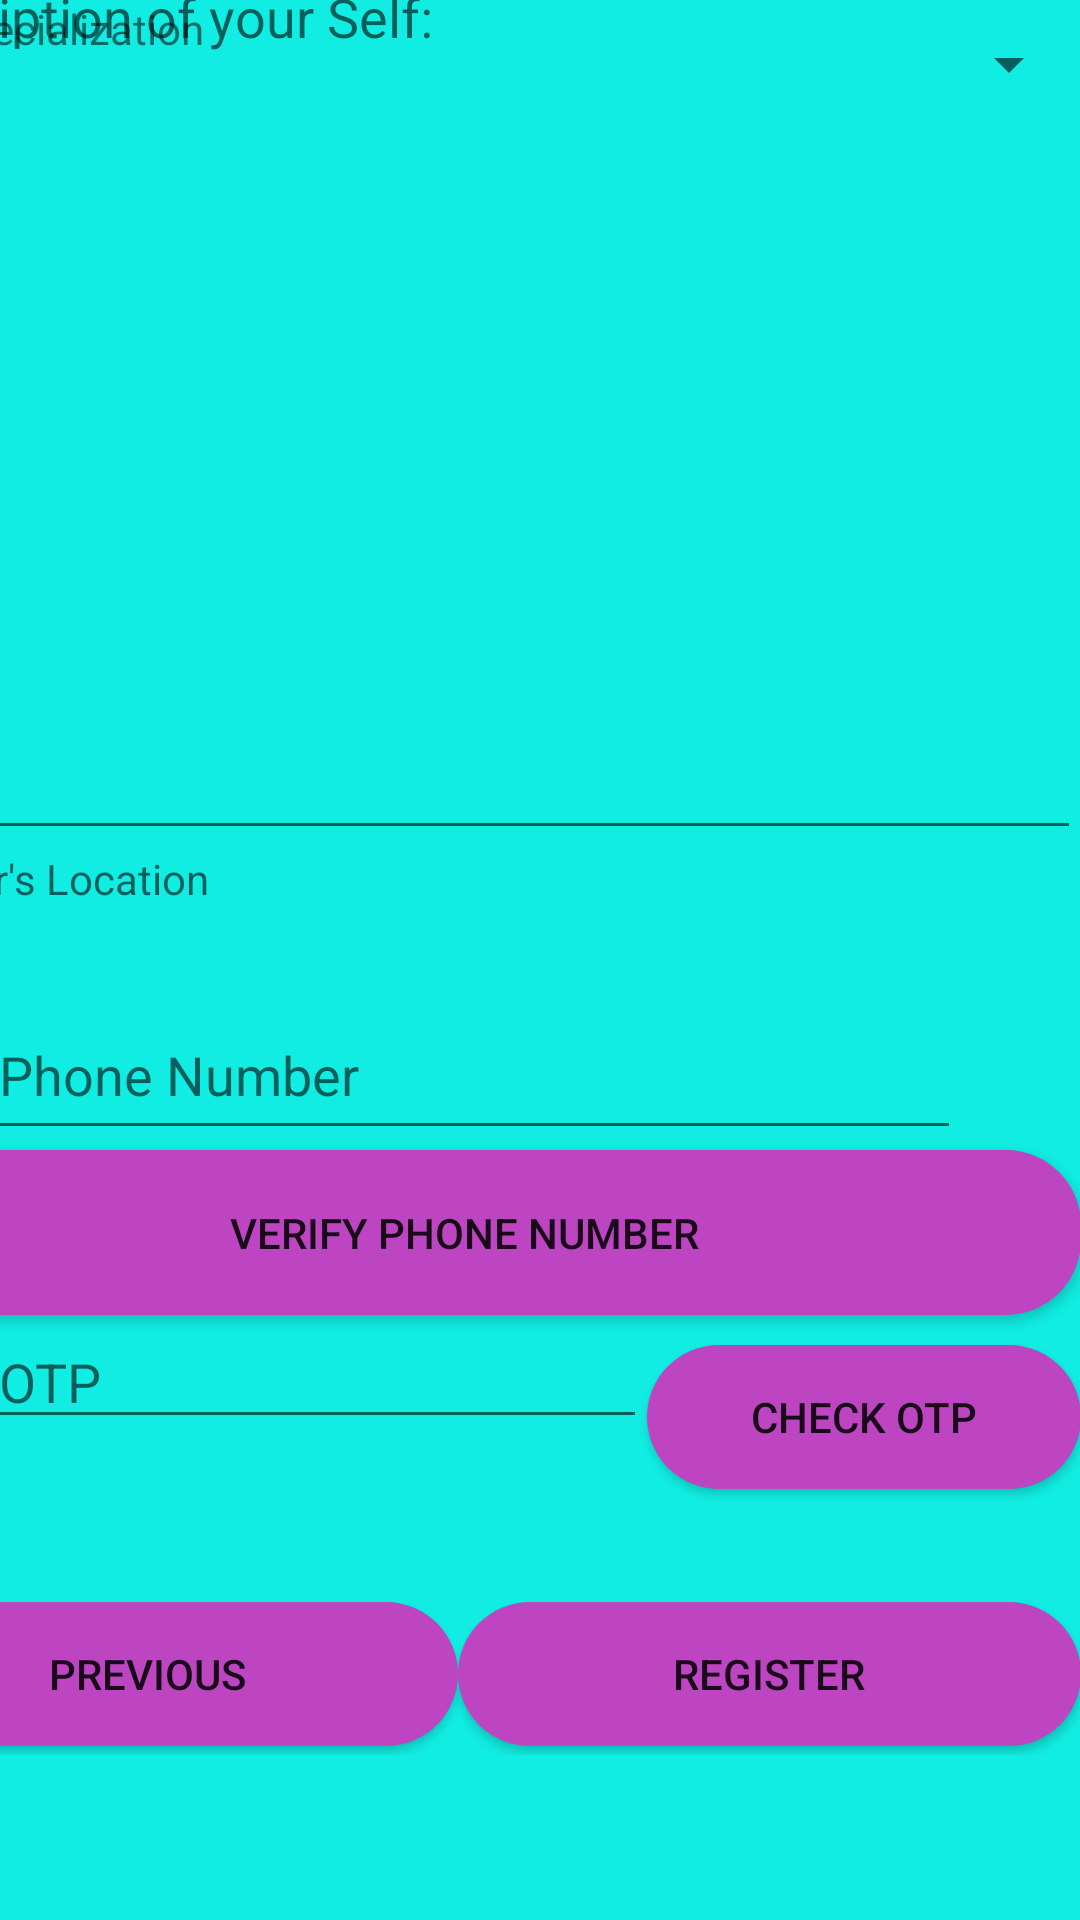

Write the Android layout XML for this screen, with the resource values it uses.
<!-- AndroidManifest.xml: application theme AppTheme -->
<!-- res/layout/activity_activity2_1.xml -->
<?xml version="1.0" encoding="utf-8"?>
<androidx.constraintlayout.widget.ConstraintLayout xmlns:android="http://schemas.android.com/apk/res/android"
    xmlns:app="http://schemas.android.com/apk/res-auto"
    xmlns:tools="http://schemas.android.com/tools"
    android:layout_width="match_parent"
    android:layout_height="match_parent"
   android:background="@color/background">

    <LinearLayout
        android:id="@+id/linearLayout2"
        android:layout_width="411dp"
        android:layout_height="521dp"
        android:layout_marginBottom="30dp"
        android:orientation="vertical"
        app:layout_constraintBottom_toTopOf="@+id/linearLayout3"
        app:layout_constraintEnd_toEndOf="parent">

        <EditText
            android:id="@+id/editText4"
            android:layout_width="match_parent"
            android:layout_height="300dp"
            android:ems="10"
            android:gravity="start|top"
            android:hint="Description of your Self:"
            android:inputType="textMultiLine" />

        <TextView
            android:id="@+id/editText5"
            android:layout_width="403dp"
            android:layout_height="47dp"
            android:editable="false"
            android:ems="10"
            android:hint="Get User's Location"
            android:inputType="text" />

        <EditText
            android:id="@+id/editText6"
            android:layout_width="371dp"
            android:layout_height="53dp"
            android:ems="10"
            android:hint="Enter Phone Number"
            android:inputType="phone" />

        <Button
            android:id="@+id/b212"
            android:layout_width="match_parent"
            android:layout_height="60dp"
            android:layout_weight="1"
            android:text="Verify Phone Number"
            android:background="@drawable/button_rounded"/>

        <LinearLayout
            android:layout_width="match_parent"
            android:layout_height="66dp"
            android:orientation="horizontal">

            <EditText
                android:id="@+id/editText9"
                android:layout_width="wrap_content"
                android:layout_height="wrap_content"
                android:layout_weight="1"
                android:ems="10"
                android:hint="Enter OTP"
                android:inputType="number" />

            <Button
                android:id="@+id/b214"
                android:layout_width="wrap_content"
                android:layout_height="wrap_content"
                android:layout_weight="1"
                android:background="@drawable/button_rounded"
                android:layout_marginTop="10dp"
                android:text="Check OTP" />
        </LinearLayout>

    </LinearLayout>

    <LinearLayout
        android:id="@+id/linearLayout3"
        android:layout_width="415dp"
        android:layout_height="51dp"
        android:layout_marginBottom="55dp"
        android:orientation="horizontal"
        app:layout_constraintBottom_toBottomOf="parent"
        app:layout_constraintEnd_toEndOf="parent">

        <Button
            android:id="@+id/b211"
            android:layout_width="wrap_content"
            android:layout_height="wrap_content"
            android:layout_weight="1"
            android:background="@drawable/button_rounded"
            android:text="PREVIOUS" />

        <Button
            android:id="@+id/b213"
            android:layout_width="wrap_content"
            android:layout_height="wrap_content"
            android:layout_weight="1"
            android:background="@drawable/button_rounded"
            android:text="Register" />



    </LinearLayout>

    <LinearLayout
        android:id="@+id/linearLayout5"
        android:layout_width="415dp"
        android:layout_height="62dp"
        android:orientation="horizontal"
        app:layout_constraintEnd_toEndOf="parent"
        app:layout_constraintTop_toTopOf="parent">

        <TextView
            android:id="@+id/textView2"
            android:layout_width="184dp"
            android:layout_height="42dp"
            android:layout_weight="1"
            android:text="Enter Specialization" />

        <Spinner
            android:id="@+id/spinner211"
            android:layout_width="233dp"
            android:layout_height="43dp" />
    </LinearLayout>

</androidx.constraintlayout.widget.ConstraintLayout>
<!-- resources referenced by this layout -->
<resources>
  <color name="background">#11EDE2</color>
  <!-- drawable button_rounded (drawable) -->
  <?xml version="1.0" encoding="utf-8"?>
  <shape xmlns:android="http://schemas.android.com/apk/res/android"
      android:shape="rectangle">
  
      <solid
          android:color="#BD45C1"/>
      <corners
          android:radius="25dp"/>
  
  </shape>
  <style name="AppTheme" parent="Theme.AppCompat.Light.DarkActionBar">
          
          <item name="colorPrimary">@color/colorPrimary</item>
          <item name="colorPrimaryDark">@color/colorPrimaryDark</item>
          <item name="colorAccent">@color/colorAccent</item>
      </style>
  <color name="colorPrimary">#2D383F</color>
  <color name="colorPrimaryDark">#2D383F</color>
  <color name="colorAccent">#EDE7E3</color>
</resources>
